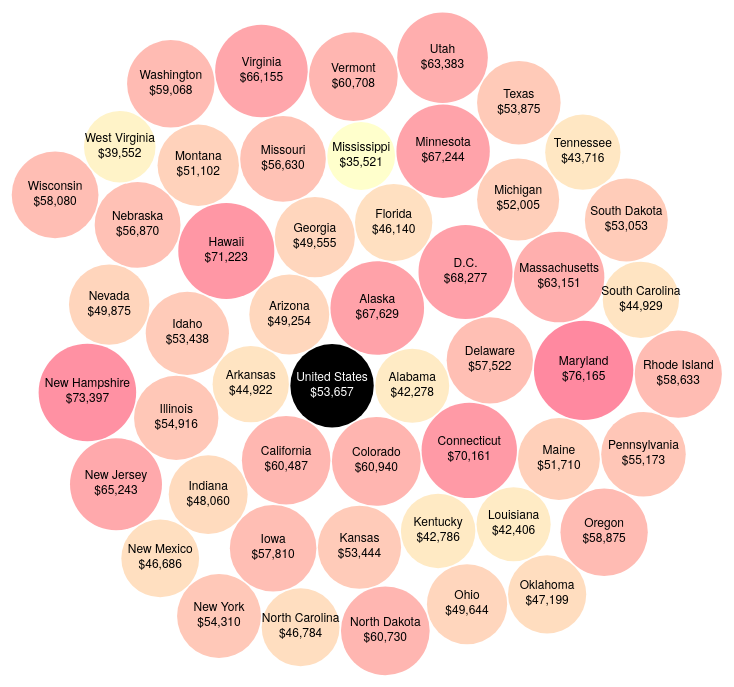
D3 v3 page, settled after 480 driven frames (8 s of simulated time); the page loaded 1 data file(s).


// ── median-income-by-state-bubbles.js

var _vis = {};

//==============================================================================
function init() {
	_vis = {
		paddingTop: 0,

		margin: {top: 1, right: 20, bottom: 20, left: 20},
		width: 850,
		height: 750,
		
		svg: undefined,
		diameter: undefined,
		
		//Data being displayed - default is 2014
		data: undefined,
		
		dataUSavg: [],
		//Complete data
		dataMaster: [],
		
		defYear: "2014"
	};
	
	//Adjust width, height
	_vis.width = _vis.width - _vis.margin.left - _vis.margin.right;
	_vis.height = _vis.height - _vis.margin.top - _vis.margin.bottom;
	
	_vis.diameter = 0.96 * _vis.width;
	_vis.color = d3.scale.category20b();
	
		
	d3.csv("median-household-income-by-state-master.csv",
		function(error, data) {
			if (error) {
				return console.log(error);
			}

			//Master data contains data for all years
			_vis.dataMaster = data;
			//Select data for current year only and without national average
			_vis.data = _vis.dataMaster.filter(function(d) { 
				return ( d.year === _vis.defYear );
				}
			);
			
			_vis.color = d3.scale.linear()
				.domain([
					d3.min(_vis.data, function(d) { return incomeStrToNum(d["median income"]); }),
					d3.max(_vis.data, function(d) { return incomeStrToNum(d["median income"]);})
				] )
				.range([
				      "rgb(255,255,204)", "rgb(255,137,160)", "rgb(254,217,118)", "rgb(254,178,76)",
				      "rgb(253,141,60)", "rgb(252,78,42)", "rgb(227,26,28)", "rgb(189,0,38)","rgb(128,0,38)"
				]);

			createSVG();
			//create elements
			create();
				

		}
	);
		
	
	//Set up HTML event listeners
		
	d3.select("[name='yearSelect']")
		.on("change", function() {
			update(this.value);
		});
}
//==============================================================================
function createSVG() {
				
	//Insert svg before range input
	_vis.svg = d3.select(".svg-holder")
				.append("svg")
				.attr("class", "center-svg")
				.attr("width", _vis.width + _vis.margin.left + 
					_vis.margin.right)
				.attr("height", _vis.height + _vis.margin.top + 
					_vis.margin.bottom)
				.append("g")
					.attr("transform", "translate(" + _vis.margin.left + 
						"," + _vis.margin.top + ")");
	
}
//==============================================================================
function create() {			


	var dataSet = [];
	d3.map(_vis.data, function(d) {
		dataSet.push(
			{
				value: incomeStrToNum(d["median income"]),
				state: d.state,
				income: d["median income"]
			}
		);
	});

	
	_vis.bubble = d3.layout.pack()
		.sort(null)
		.size([_vis.diameter, _vis.diameter])
		.padding(1.5);

	_vis.nodes = _vis.svg.selectAll(".node")
		.data(_vis.bubble.nodes({children:dataSet}).filter(function(d) { return !d.children; }) )
		.enter()
		.append("g")
		.attr("class", "node")
		.attr("transform", "translate(0,0)");
		//.attr("transform", function(d) { return "translate(" + d.x + "," + d.y + ")"; });
	
	//create the bubbles
	_vis.nodes.append("circle")
		.style("fill", function(d) { 
			if (d.state === "United States")
				return "#000";
			else
				return _vis.color(d.value);				
		});

    
	_vis.nodes.append("text")
		.attr("text-anchor", "middle")
		.attr("class", "state")
		.style({			
			"font-family":"Helvetica Neue, Helvetica, Arial, san-serif",
			"font-size": "12px",
			"fill": function(d) {
			if (d.state === "United States")
				return "#fff";
			else
				return "#000";
			}
		});

		
	_vis.nodes.append("text")
		.attr("text-anchor", "middle")
		.attr("class", "income")
		.style({			
			"font-family":"Helvetica Neue, Helvetica, Arial, san-serif",
			"font-size": "12px",
			"fill": function(d) {
			if (d.state === "United States")
				return "#fff";
			else
				return "#000";
			}
		});		

	//first plot
	plot();
		
}

//==============================================================================
function plot() {
  	_vis.nodes.select("circle")
    .transition()
		.attr("r", function(d){ return d.r; })
		.attr("cx", function(d){ return d.x; })
		.attr("cy", function(d){ return d.y; })
		
    
    _vis.nodes.select(".state")
      .transition()
		.attr("x", function(d){ return d.x; })
		.attr("y", function(d){ return d.y - 5; })
		.text(function(d){ return d.state; });

    _vis.nodes.select(".income")
      .transition()
		.attr("x", function(d){ return d.x; })
		.attr("y", function(d){ return d.y + 10; })
		.text(function(d){ return "$"+d.income; });		

}




//==============================================================================

function update(yearSelected) {
	

	_vis.data = [];
	_vis.data = _vis.dataMaster.filter(function(d) { 
			return ( d.year === yearSelected );
		}
	);

	_vis.color
		.domain([
			d3.min(_vis.data, function(d) { return incomeStrToNum(d["median income"]); }),
			d3.max(_vis.data, function(d) { return incomeStrToNum(d["median income"]);})
		] );

	var dataSet = [];
	d3.map(_vis.data, function(d) {
		dataSet.push(
			{
				value: incomeStrToNum(d["median income"]),
				state: d.state,
				income: d["median income"]
			}
		);
	});
	
	_vis.nodes
		.data(_vis.bubble.nodes({
			children:dataSet}).filter(function(d) { 
				return !d.children; }) 
			);
		
	d3.select(".yearDisplay")
		.text(yearSelected);
		
	plot();
}

//==============================================================================
function incomeStrToNum(incomeStr) {
	return +incomeStr.replace(',','');
	
}


### data: median-household-income-by-state-master.csv
year, state, median income, se, footnote
2014, United States, 53,657, 392, none
2014, Alabama, 42,278, 1,529, none
2014, Alaska, 67,629, 3,153, none
2014, Arizona, 49,254, 2,304, none
2014, Arkansas, 44,922, 2,546, none
2014, California, 60,487, 894, none
2014, Colorado, 60,940, 2,414, none
2014, Connecticut, 70,161, 2,665, none
2014, Delaware, 57,522, 2,970, none
2014, D.C., 68,277, 4,402, none
2014, Florida, 46,140, 950, none
2014, Georgia, 49,555, 2,009, none
2014, Hawaii, 71,223, 2,676, none
2014, Idaho, 53,438, 2,572, none
2014, Illinois, 54,916, 1,625, none
2014, Indiana, 48,060, 1,943, none
2014, Iowa, 57,810, 3,425, none
2014, Kansas, 53,444, 2,863, none
2014, Kentucky, 42,786, 1,580, none
2014, Louisiana, 42,406, 1,862, none
2014, Maine, 51,710, 2,171, none
2014, Maryland, 76,165, 4,272, none
2014, Massachusetts, 63,151, 2,662, none
2014, Michigan, 52,005, 1,199, none
2014, Minnesota, 67,244, 3,207, none
2014, Mississippi, 35,521, 1,294, none
2014, Missouri, 56,630, 3,030, none
2014, Montana, 51,102, 1,778, none
2014, Nebraska, 56,870, 2,254, none
2014, Nevada, 49,875, 1,836, none
2014, New Hampshire, 73,397, 3,253, none
2014, New Jersey, 65,243, 2,693, none
2014, New Mexico, 46,686, 3,312, none
2014, New York, 54,310, 1,781, none
2014, North Carolina, 46,784, 1,710, none
2014, North Dakota, 60,730, 3,138, none
2014, Ohio, 49,644, 1,393, none
2014, Oklahoma, 47,199, 2,775, none
2014, Oregon, 58,875, 2,998, none
2014, Pennsylvania, 55,173, 2,266, none
2014, Rhode Island, 58,633, 4,001, none
2014, South Carolina, 44,929, 2,244, none
2014, South Dakota, 53,053, 3,542, none
2014, Tennessee, 43,716, 2,326, none
2014, Texas, 53,875, 1,344, none
2014, Utah, 63,383, 3,231, none
2014, Vermont, 60,708, 3,098, none
2014, Virginia, 66,155, 2,946, none
2014, Washington, 59,068, 2,195, none
2014, West Virginia, 39,552, 2,195, none
2014, Wisconsin, 58,080, 2,154, none
2013, United States, 54,462, 665, none
2013, Alabama, 48,094, 5,601, none
2013, Alaska, 73,658, 5,535, none
2013, Arizona, 53,472, 4,436, none
2013, Arkansas, 40,020, 2,441, none
2013, California, 61,789, 1,841, none
2013, Colorado, 69,023, 4,197, none
2013, Connecticut, 70,425, 3,291, none
2013, Delaware, 54,976, 4,421, none
... 1,521 more rows